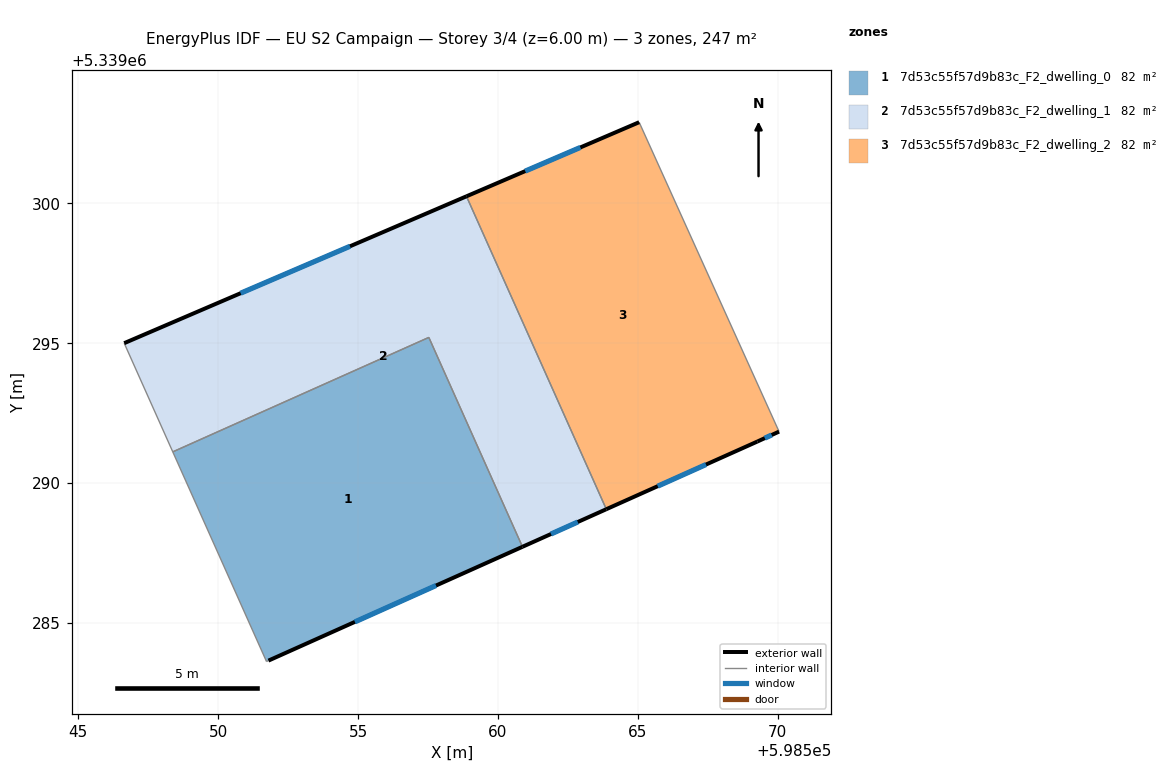
=== STOREY PLAN SPEC (per zone: floor XY polygon, exterior-wall plan segments, windows/doors) ===
zone 1: 7d53c55f57d9b83c_F2_dwelling_0  (82.3 m²)
  floor: (598557.53, 5339295.21) (598560.88, 5339287.72) (598551.80, 5339283.65) (598551.73, 5339283.62) (598548.38, 5339291.12)
  exterior wall: (598551.80, 5339283.65) – (598560.88, 5339287.72)  [10.0 m]
    window: (598554.89, 5339285.04) – (598557.79, 5339286.34)  [3.0 m²]
  interior walls: 4
zone 2: 7d53c55f57d9b83c_F2_dwelling_1  (82.3 m²)
  floor: (598558.88, 5339300.25) (598563.88, 5339289.07) (598560.88, 5339287.72) (598557.53, 5339295.21) (598548.38, 5339291.12) (598546.64, 5339295.00)
  exterior wall: (598558.88, 5339300.25) – (598546.64, 5339295.00)  [13.3 m]
    window: (598554.71, 5339298.47) – (598550.80, 5339296.79)  [4.1 m²]
  exterior wall: (598560.88, 5339287.72) – (598563.88, 5339289.07)  [3.3 m]
    window: (598561.90, 5339288.18) – (598562.86, 5339288.61)  [1.0 m²]
  interior walls: 4
zone 3: 7d53c55f57d9b83c_F2_dwelling_2  (82.3 m²)
  floor: (598565.05, 5339302.90) (598570.05, 5339291.84) (598569.28, 5339291.49) (598563.88, 5339289.07) (598558.88, 5339300.25)
  exterior wall: (598563.88, 5339289.07) – (598569.28, 5339291.49)  [5.9 m]
    window: (598565.71, 5339289.89) – (598567.44, 5339290.66)  [1.8 m²]
  exterior wall: (598565.05, 5339302.90) – (598558.88, 5339300.25)  [6.7 m]
    window: (598562.95, 5339302.00) – (598560.98, 5339301.15)  [2.1 m²]
  exterior wall: (598569.28, 5339291.49) – (598570.05, 5339291.84)  [0.9 m]
    window: (598569.54, 5339291.61) – (598569.79, 5339291.72)  [0.3 m²]
  interior walls: 2

=== DERIVED (storey summary) ===
Building: EU S2 Campaign
Storey: 3 of 4  (floor level z = 6.00 m)
Storey gross floor area: 246.8 m²
Zones on this storey: 3
  - 7d53c55f57d9b83c_F2_dwelling_0: floor 82.3 m²; exterior wall 10.0 m (29.9 m²); 1 window(s) 3.0 m²; WWR 10.2%
  - 7d53c55f57d9b83c_F2_dwelling_1: floor 82.3 m²; exterior wall 16.6 m (49.8 m²); 2 window(s) 5.1 m²; WWR 10.2%
  - 7d53c55f57d9b83c_F2_dwelling_2: floor 82.3 m²; exterior wall 13.5 m (40.5 m²); 3 window(s) 4.1 m²; WWR 10.2%
Zone adjacency (shared interzone walls):
  - 7d53c55f57d9b83c_F2_dwelling_0 ↔ 7d53c55f57d9b83c_F2_dwelling_1
  - 7d53c55f57d9b83c_F2_dwelling_1 ↔ 7d53c55f57d9b83c_F2_dwelling_2